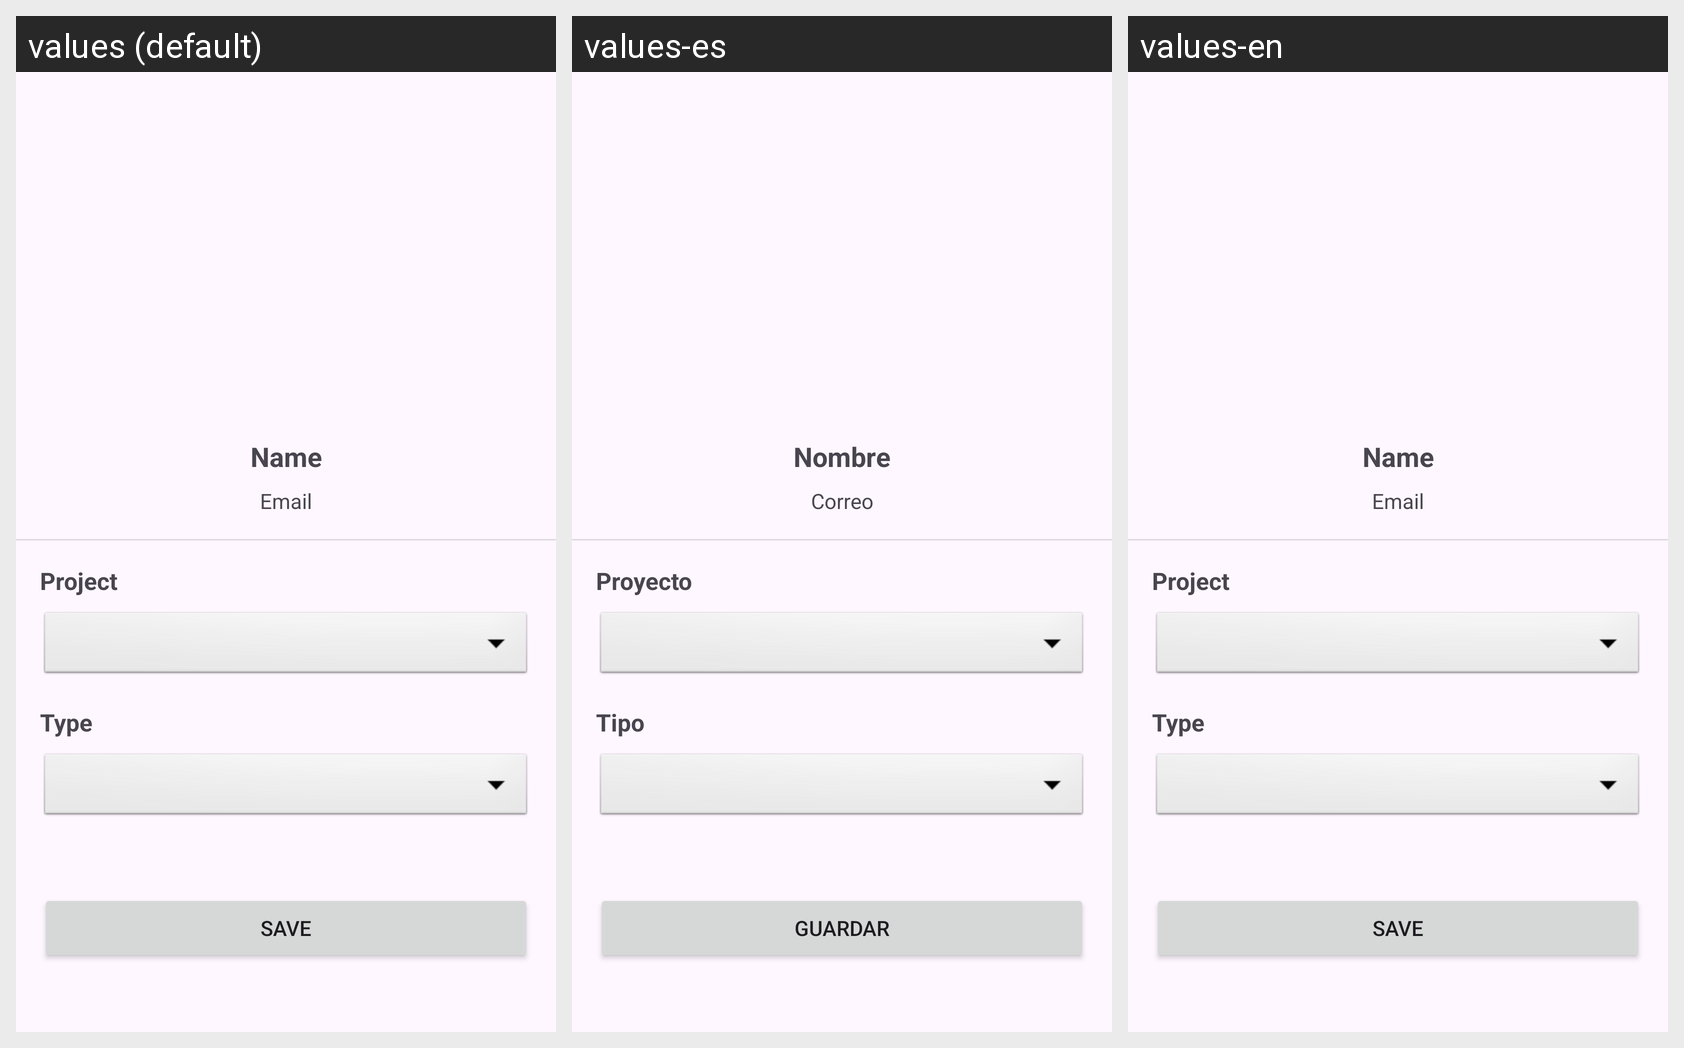

Strings drawn on this Android screen and how each of the app's shown locales translates them:
Android screen res/layout/fragment_collaborator.xml rendered under 3 locales, left to right: values (default), values-es, values-en. Device: Nexus 5 (rendered at 1080×1920; each locale shown at half size, 540×960, under a caption strip naming it); theme Theme.GestiónDeProyectos.
Strings drawn on this screen, with the default value and each locale's value (text and hints the layout hard-codes, and strings that could not be matched under every locale, appear in the picture but are not listed):

name
  values: Name
  values-es: Nombre
  values-en: Name

email
  values: Email
  values-es: Correo
  values-en: Email

project
  values: Project
  values-es: Proyecto
  values-en: Project

type
  values: Type
  values-es: Tipo
  values-en: Type

save_profile
  values: Save
  values-es: Guardar
  values-en: Save
